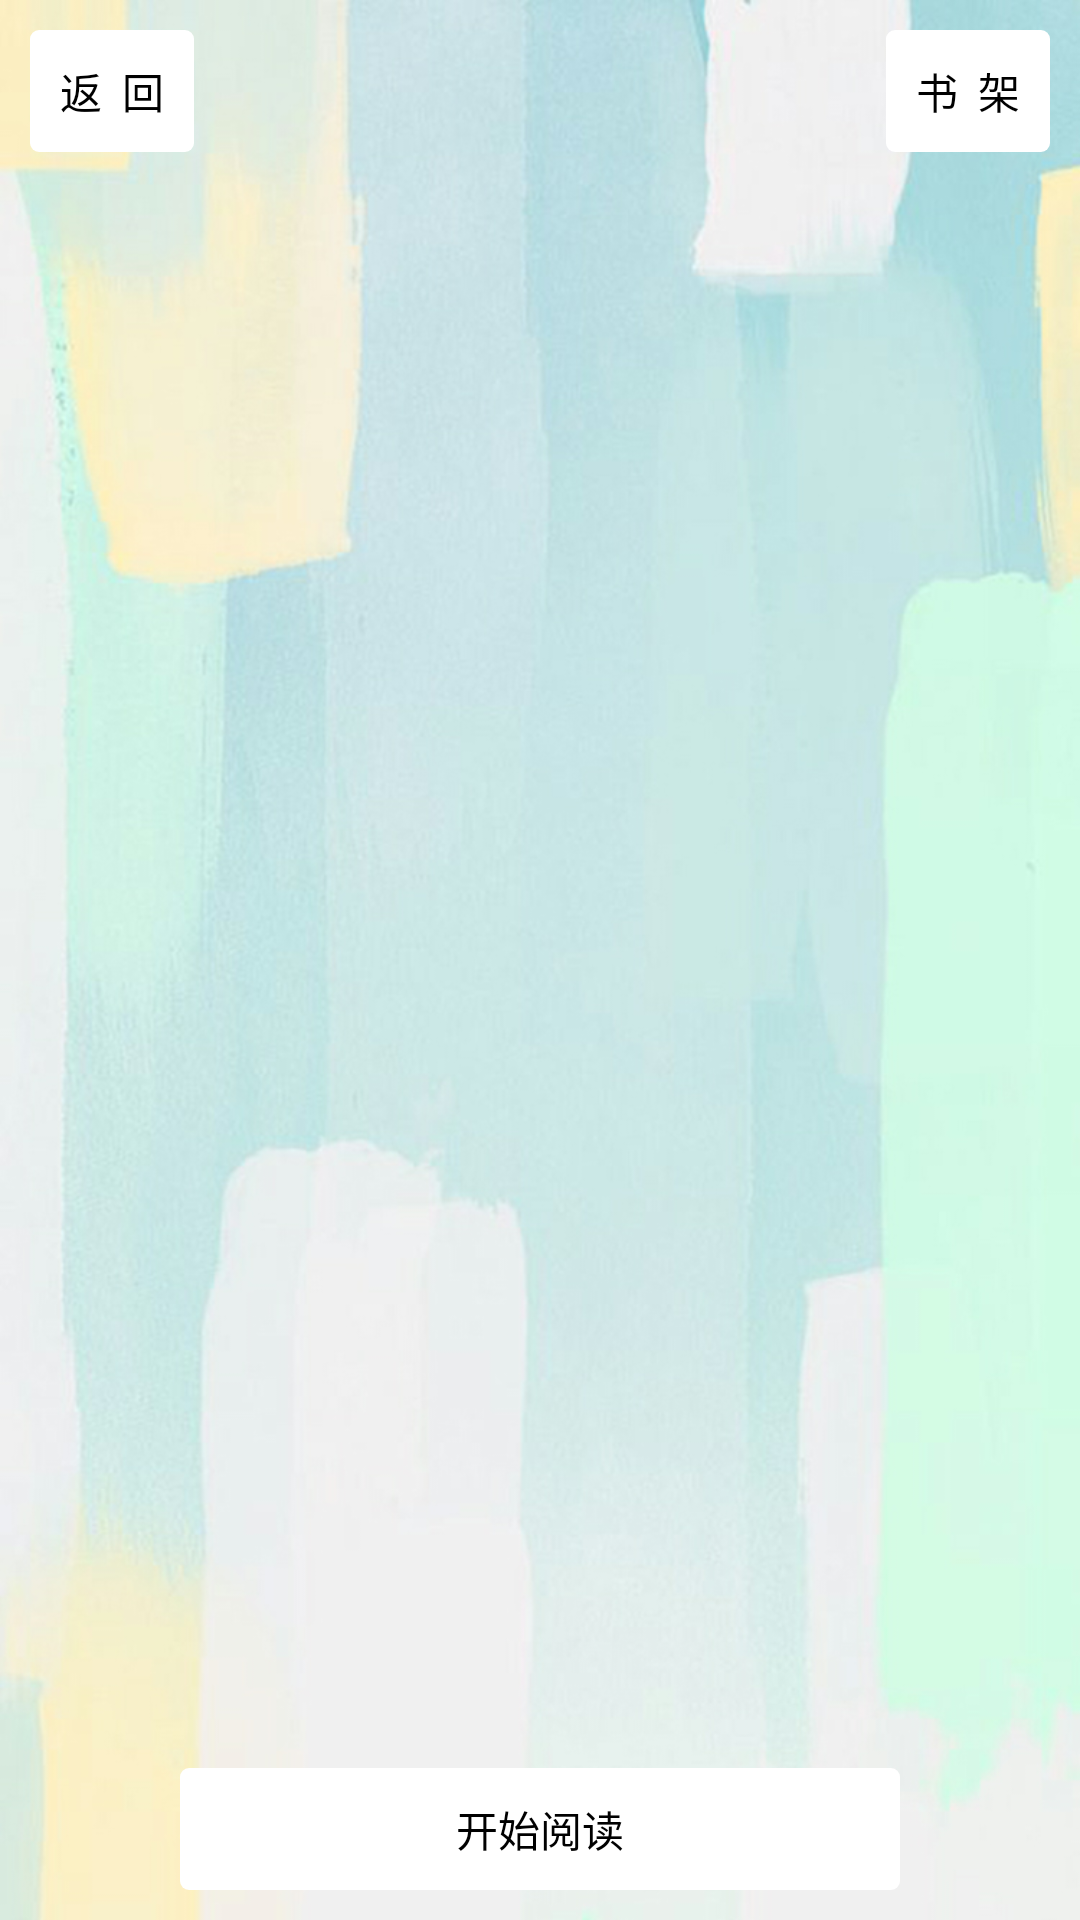

Here is an Android app screen rendered from its layout file. Give the layout XML and the strings, colors and styles it references.
<!-- AndroidManifest.xml: application theme android:Theme.NoTitleBar -->
<!-- res/layout/activity_shop.xml -->
<RelativeLayout xmlns:android="http://schemas.android.com/apk/res/android"
    android:layout_width="match_parent"
    android:layout_height="match_parent"
    android:background="@drawable/shop_back" >
    
    <RelativeLayout 
        android:id="@+id/top_layout"
        android:layout_width="match_parent"
        android:layout_height="wrap_content"
        android:layout_alignParentTop="true"
        android:layout_marginTop="10dp"
        android:layout_marginLeft="10dp"
        android:layout_marginRight="10dp" >
        
        <Button 
            android:id="@+id/back_btn"
            android:layout_width="wrap_content"
            android:layout_height="wrap_content"
            android:layout_alignParentStart="true"
            android:background="@drawable/white_btn"
            android:text="返  回"/>
        
        <Button 
            android:id="@+id/shelf_btn"
            android:layout_width="wrap_content"
            android:layout_height="wrap_content"
            android:layout_alignParentEnd="true"
            android:background="@drawable/white_btn"
            android:text="书  架"/>
        
    </RelativeLayout>
    
    <GridLayout 
        android:id="@+id/book_layout"
        android:layout_width="match_parent"
        android:layout_height="wrap_content"
        android:layout_below="@+id/top_layout"
        android:layout_above="@+id/bottom_layout"
        android:padding="20dp"
        android:rowCount="4"
        android:columnCount="2" >
        
        <TextView 
            android:id="@+id/name"
            android:layout_width="wrap_content"
            android:layout_height="wrap_content"
            android:layout_gravity="center"
            android:layout_columnSpan="2"
            android:textColor="@color/text_color"
            android:textSize="25sp" />"
        
        <TextView
            android:id="@+id/writer"
            android:layout_width="wrap_content"
            android:layout_height="wrap_content"
            android:layout_gravity="center"
            android:layout_columnWeight="1"
            android:layout_margin="10dp"
            android:textColor="@color/text_color"
            android:textSize="15sp" />
        
        <TextView
            android:id="@+id/state"
            android:layout_width="wrap_content"
            android:layout_height="wrap_content"
            android:layout_gravity="center"
            android:layout_columnWeight="1"
            android:layout_margin="10dp"
            android:textColor="@color/text_color"
            android:textSize="15sp" />
        
        <ImageView
            android:id="@+id/image"
            android:layout_width="210dp"
            android:layout_height="280dp"
            android:layout_columnSpan="2"
            android:layout_gravity="center"
            android:layout_margin="10dp"
            android:scaleType="fitXY" />"
        
        <TextView
            android:id="@+id/intro"
            android:layout_width="match_parent"
            android:layout_height="wrap_content"
            android:layout_gravity="center"
            android:layout_columnSpan="2"
            android:ellipsize="end"
		    android:maxLines="4"
            android:textColor="@color/text_color"
            android:textSize="15sp" />"
        
    </GridLayout>
    
    <LinearLayout 
        android:id="@+id/bottom_layout"
        android:layout_width="match_parent"
        android:layout_height="wrap_content"
        android:layout_alignParentBottom="true"
        android:layout_marginBottom="10dp"
        android:orientation="vertical" >
        
        <Button 
            android:id="@+id/start_read"
            android:layout_width="match_parent"
            android:layout_height="wrap_content"
            android:layout_gravity="center"
            android:layout_marginLeft="60dp"
            android:layout_marginRight="60dp"
            android:background="@drawable/white_btn"
            android:text="开始阅读"/>
        
    </LinearLayout>

</RelativeLayout>
<!-- resources referenced by this layout -->
<resources>
  <color name="text_color">#d000</color>
  <!-- drawable shop_back: png bitmap (drawable, 458158 bytes) -->
  <!-- drawable white_btn (drawable) -->
  <?xml version="1.0" encoding="utf-8"?>
  <selector xmlns:android="http://schemas.android.com/apk/res/android" >
      
      <item android:state_pressed="true"  
          android:drawable="@drawable/white_btn_pressed" />
      <item android:drawable="@drawable/white_btn_default" />
      
  </selector>
  <!-- drawable white_btn_pressed (drawable) -->
  <?xml version="1.0" encoding="utf-8"?>
  <shape xmlns:android="http://schemas.android.com/apk/res/android"
      android:shape="rectangle" >
      
      <solid android:color="#ddd"/>
  
      <padding
          android:bottom="10dp"
          android:left="10dp"
          android:right="10dp"
          android:top="10dp"/>
  
      <corners android:radius="3dp"/>
  
  </shape>
  <!-- drawable white_btn_default (drawable) -->
  <?xml version="1.0" encoding="utf-8"?>
  <shape xmlns:android="http://schemas.android.com/apk/res/android"
      android:shape="rectangle" >
      
      <solid android:color="#fff"/>
  
      <padding
          android:bottom="10dp"
          android:left="10dp"
          android:right="10dp"
          android:top="10dp"/>
  
      <corners android:radius="3dp"/>
  
  </shape>
</resources>
